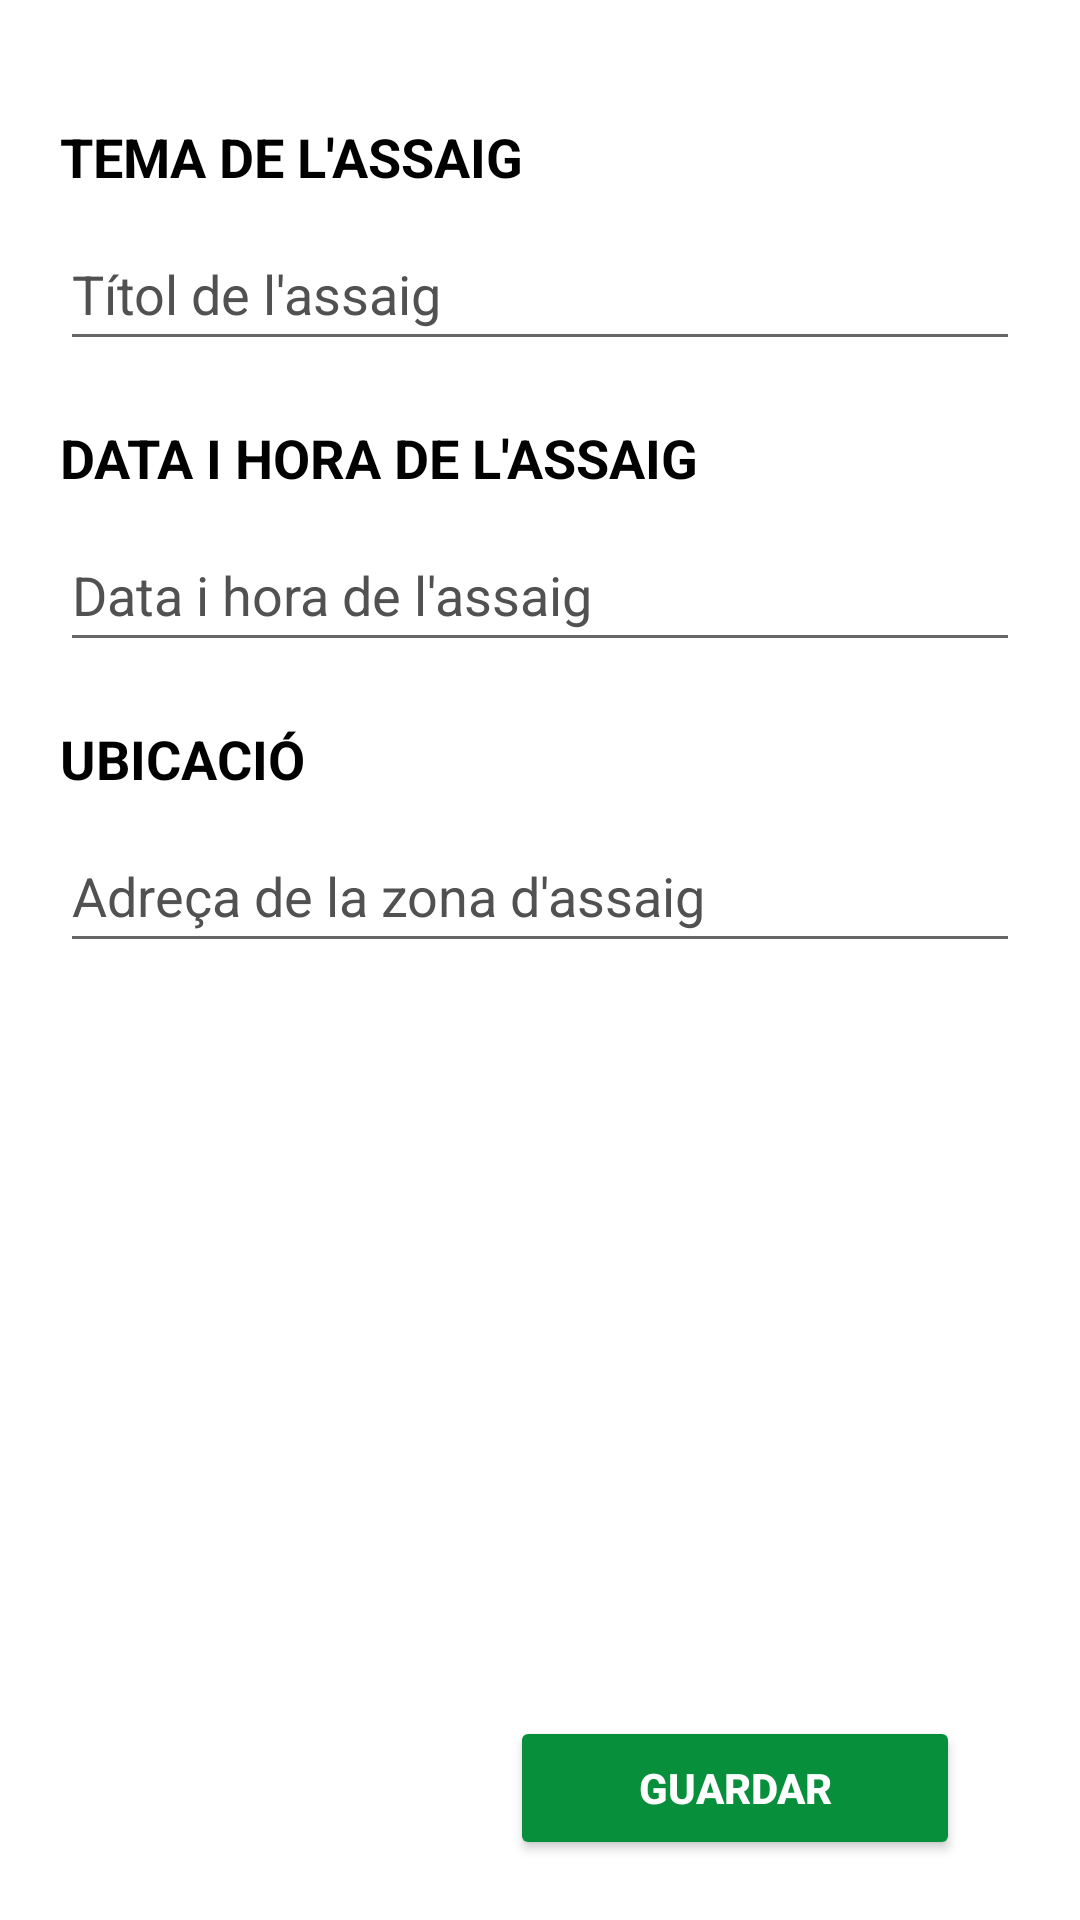

This screen was rendered from an Android layout file. Write that file and the resources it references.
<!-- AndroidManifest.xml: application theme Theme.Bergants -->
<!-- res/layout/fragment_afegir_assaig.xml -->
<?xml version="1.0" encoding="utf-8"?>
<androidx.constraintlayout.widget.ConstraintLayout xmlns:android="http://schemas.android.com/apk/res/android"
    xmlns:app="http://schemas.android.com/apk/res-auto"
    xmlns:tools="http://schemas.android.com/tools"
    android:layout_width="match_parent"
    android:layout_height="match_parent"
    tools:context=".AfegirAssaig"
    tools:layout_editor_absoluteX="0dp"
    tools:layout_editor_absoluteY="8dp"
    android:padding="@dimen/marginpag">


    <TextView
        android:id="@+id/TemaAssaig"
        android:layout_width="match_parent"
        android:layout_height="wrap_content"
        android:layout_marginTop="20dp"
        android:text="@string/temaAssaig"
        android:textColor="@color/negre"
        android:textSize="18sp"
        android:textStyle="bold"
        app:layout_constraintTop_toTopOf="parent" />

    <EditText
        android:id="@+id/titolAssaig"
        android:layout_width="match_parent"
        android:layout_height="wrap_content"
        android:layout_marginTop="@dimen/separacio"
        android:hint="@string/titol_assaig"
        android:textColorHint="@color/grisFosc"
        android:inputType="text"
        android:minHeight="@dimen/DimensioPaperera48dp"
        app:layout_constraintTop_toBottomOf="@id/TemaAssaig" />

    <TextView
        android:id="@+id/dateAssaig"
        android:layout_width="match_parent"
        android:layout_height="wrap_content"
        android:text="@string/data_assaig"
        android:layout_marginTop="@dimen/MargePapereraEsquerra20dp"
        android:textStyle="bold"
        android:textSize="@dimen/TitolGordo18sp"
        app:layout_constraintTop_toBottomOf="@id/titolAssaig" />

    <EditText
        android:id="@+id/dataAssaig"
        android:layout_width="match_parent"
        android:layout_height="wrap_content"
        android:layout_marginTop="@dimen/separacio"
        android:hint="@string/data_hora_assaig"
        android:textColorHint="@color/grisFosc"
        android:inputType="datetime"
        android:minHeight="@dimen/DimensioPaperera48dp"
        app:layout_constraintTop_toBottomOf="@id/dateAssaig" />

    <TextView
        android:id="@+id/ubicacio"
        android:layout_width="match_parent"
        android:layout_height="wrap_content"
        android:layout_marginTop="@dimen/MargePapereraEsquerra20dp"
        android:text="@string/UbicacioTitol"
        android:textColor="@color/negre"
        android:textSize="18sp"
        android:textStyle="bold"
        app:layout_constraintTop_toBottomOf="@id/dataAssaig"/>

    <EditText
        android:id="@+id/ubicacioAssaig"
        android:layout_width="match_parent"
        android:layout_height="wrap_content"
        android:hint="@string/ubicacio_assaig"
        android:textColorHint="@color/grisFosc"
        android:layout_marginTop="@dimen/separacio"
        android:inputType="text"
        android:minHeight="@dimen/DimensioPaperera48dp"
        app:layout_constraintTop_toBottomOf="@id/ubicacio" />

    <Button
        android:id="@+id/botoGuardarAssaig"
        android:layout_width="wrap_content"
        android:minWidth="@dimen/AmpleBotoGuardar150dp"
        android:layout_height="wrap_content"
        android:layout_marginEnd="20dp"
        android:text="@string/botoguardar"
        android:backgroundTint="@color/verdBergant"
        android:textColor="@color/blanc"
        android:textStyle="bold"
        app:layout_constraintBottom_toBottomOf="parent"
        app:layout_constraintEnd_toEndOf="parent" />

</androidx.constraintlayout.widget.ConstraintLayout>
<!-- resources referenced by this layout -->
<resources>
  <color name="blanc">#FFFFFFFF</color>
  <color name="grisFosc">#515151</color>
  <color name="negre">#FF000000</color>
  <color name="verdBergant">#FF078F3B</color>
  <dimen name="AmpleBotoGuardar150dp">150dp</dimen>
  <dimen name="DimensioPaperera48dp">48dp</dimen>
  <dimen name="MargePapereraEsquerra20dp">20dp</dimen>
  <dimen name="TitolGordo18sp">18sp</dimen>
  <dimen name="marginpag">20dp</dimen>
  <dimen name="separacio">8dp</dimen>
  <string name="UbicacioTitol">UBICACIÓ</string>
  <string name="botoguardar">Guardar</string>
  <string name="data_assaig">DATA I HORA DE L\'ASSAIG</string>
  <string name="data_hora_assaig">Data i hora de l\'assaig</string>
  <string name="temaAssaig">TEMA DE L\'ASSAIG</string>
  <string name="titol_assaig">Títol de l\'assaig</string>
  <string name="ubicacio_assaig">Adreça de la zona d\'assaig</string>
  <style name="Theme.Bergants" parent="Theme.MaterialComponents.DayNight.DarkActionBar">
          
          <item name="colorPrimary">@color/verdBergant</item>
          <item name="colorPrimaryVariant">@color/verdClar</item>
          <item name="colorOnPrimary">@color/blanc</item>
          <item name="android:windowActionBar">false</item>
          
          <item name="colorSecondary">@color/verdBergant</item>
          <item name="colorSecondaryVariant">@color/verdBergant</item>
          <item name="colorOnSecondary">@color/negre</item>
          
          <item name="android:statusBarColor">?attr/colorPrimaryVariant</item>
  
          
          <item name="materialButtonStyle">@style/BergantsBoto</item>
          
          <item name="android:textViewStyle">@style/BergantsView</item>
          
          <item name="android:editTextStyle">@style/BergantsTextInput</item>
          
          <item name="textInputStyle">@style/BergantsTextInput</item>
      </style>
  <color name="verdClar">#FF7EC090</color>
  <style name="BergantsBoto" parent="Widget.MaterialComponents.Button">
          <item name="android:backgroundTint">@color/verdBergant</item>
          <item name="android:textSize">@dimen/TitolGordo18sp</item>
          <item name="background">@color/verdBergant</item>
          <item name="android:textColor">@color/blanc</item>
          <item name="android:minHeight">@dimen/alcadaTextField48dp</item>
      </style>
  <style name="BergantsView" parent="Widget.MaterialComponents.TextView">
          <item name="android:textSize">20sp</item>
          <item name="android:textColor">@color/negre</item>
          <item name="android:textAllCaps">false</item>
      </style>
  <style name="BergantsTextInput" parent="Widget.MaterialComponents.TextInputLayout.OutlinedBox">
          <item name="boxStrokeColor">@color/verdBergant </item>
          <item name="android:textSize">18sp</item>
          <item name="android:textColor">@color/negre</item>
          <item name="hintTextColor">@color/grisFosc</item>
          <item name="background">@color/grisClaretGentApuntada</item>
      </style>
  <dimen name="alcadaTextField48dp">48dp</dimen>
  <color name="grisClaretGentApuntada">#FFE5E5E5</color>
</resources>
